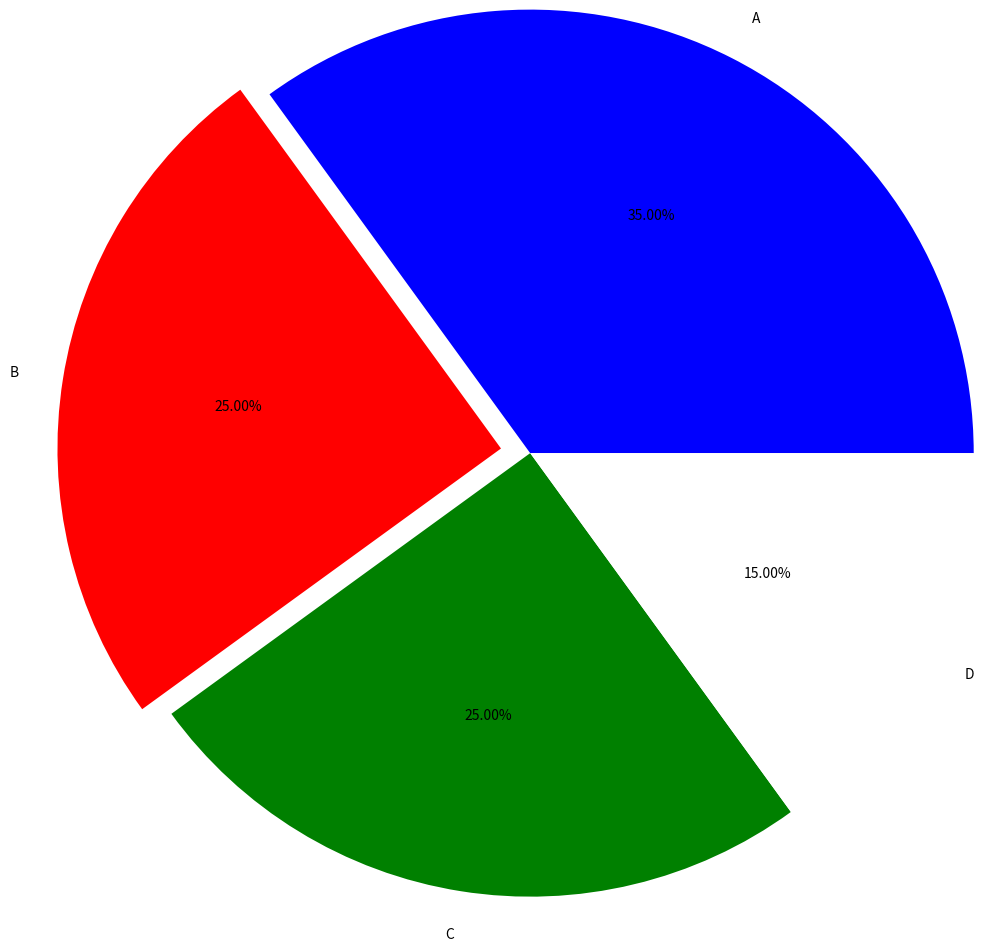

Write Python code to recreate this figure.
from matplotlib import colors
import matplotlib.pyplot as plt
import numpy as np
from numpy.core.fromnumeric import shape

'''
xpoints = np.array([0,6])   # x的取值范围是0-6
ypoints = np.array([0,100])  #y的取值范围是0-100
# 以上就是从(0,0)到(6,100)的直线


# x的值 默认是从 0开始

#  plot() 函数是绘制二维图形的最基本函数。用于绘制点和线
plt.plot(xpoints,ypoints)

# 这个参数代表只绘制两个实心点
# plt.plot(xpoints,ypoints,'o')

plt.plot(xpoints,ypoints,'v')

plt.xlabel('x-lable')
plt.ylabel('y-lable')
plt.title('Title')
# plt.grid()   #网格线
# plt.grid(axis='x')   #只在x方向上有线
plt.grid(color = 'r',linestyle = '--',linewidth = 0.5)

plt.show()
'''

'''
# 创建一些测试数据 -- 图1
x = np.linspace(0, 2*np.pi, 400)
y = np.sin(x**2)

# 创建一个画像和子图 -- 图2
fig, ax = plt.subplots()
ax.plot(x, y)
ax.set_title('Simple plot')

# 创建两个子图 -- 图3
f, (ax1, ax2) = plt.subplots(1, 2, sharey=True)
ax1.plot(x, y)
ax1.set_title('Sharing Y axis')
ax2.scatter(x, y)

# 创建四个子图 -- 图4
fig, axs = plt.subplots(2, 2, subplot_kw=dict(projection="polar"))
axs[0, 0].plot(x, y)
axs[1, 1].scatter(x, y)

# 共享 x 轴
plt.subplots(2, 2, sharex='col')

# 共享 y 轴
plt.subplots(2, 2, sharey='row')

# 共享 x 轴和 y 轴
plt.subplots(2, 2, sharex='all', sharey='all')

# 这个也是共享 x 轴和 y 轴
plt.subplots(2, 2, sharex=True, sharey=True)

# 创建10 张图，已经存在的则删除
fig, ax = plt.subplots(num=10, clear=True)

plt.show()
'''

'''
# 散点图
x，y：长度相同的数组，也就是我们即将绘制散点图的数据点，输入数据。
s：点的大小，默认 20，也可以是个数组，数组每个参数为对应点的大小。
c：点的颜色，默认蓝色 'b'，也可以是个 RGB 或 RGBA 二维行数组。
marker：点的样式，默认小圆圈 'o'。
'''

# x = np.array([1, 2, 3, 4, 5, 6, 7, 8])
# y = np.array([1, 4, 9, 16, 7, 11, 23, 18])
# # 图标大小顺序
# sizes = np.array([20,50,100,200,500,1000,60,90])
# # 颜色顺序
# colors = np.array(["red","green","black","orange","purple","beige","cyan","magenta"])
# plt.grid(axis='x')
# plt.xlabel('x-lable')
# plt.ylabel('y-lable')
# plt.scatter(x, y, s=sizes,c = colors)
# plt.show()




# 使用随机数来设置散点图：
# 随机数生成器的种子
# np.random.seed(19680801)

# N = 50
# x = np.random.rand(N)
# y = np.random.rand(N)
# colors = np.random.rand(N)
# area = (30 * np.random.rand(N))**2  # 0 to 15 point radii

# plt.scatter(x, y, s=area, c=colors, alpha=0.5) # 设置颜色及透明度

# plt.figure(figsize=(20,8),dpi=100)



# plt.show()




'''
# 柱状图   plt.bar()
x：浮点型数组，柱形图的 x 轴数据。
height：浮点型数组，柱形图的高度。
width：浮点型数组，柱形图的宽度。
bottom：浮点型数组，底座的 y 坐标，默认 0
'''

# x = np.array(["Runoob-1", "Runoob-2", "Runoob-3", "C-RUNOOB"])
# y = np.array([12, 22, 6, 18])

# # 水平方向柱状图
# # plt.bar(x,y)  

# # 垂直方向的柱形图可以使用 barh() 方法来设置
# # color 参数可是数组，这样就可以对应柱状图对应颜色
# plt.barh(x,y,color = ['black','r','blue','green'],height=[0.1,0.4,0.9,0.2])

# plt.show()





'''
饼状图    plt.pie()
explode：数组，表示各个扇形之间的间隔，默认值为0。
labels：列表，各个扇形的标签，默认值为 None。
colors：数组，表示各个扇形的颜色，默认值为 None。
autopct：设置饼图内各个扇形百分比显示格式，%d%% 整数百分比，%0.1f 一位小数， 
        %0.1f%% 一位小数百分比， %0.2f%% 两位小数百分比。
radius：：设置饼图的半径，默认为 1。
'''

y = np.array([35, 25, 25, 15])

plt.pie(
    y,labels=['A','B','C','D'], # 设置饼图标签
    colors=['b','r','g','w'], # 设置饼图颜色
    explode=(0,0.2,0,0), # 第二部分突出显示，值越大，距离中心越远
    autopct='%.2f%%', # 格式化输出百分比
    radius=3
)
plt.title='Test-Pie'
plt.savefig("./save.png")
plt.show()